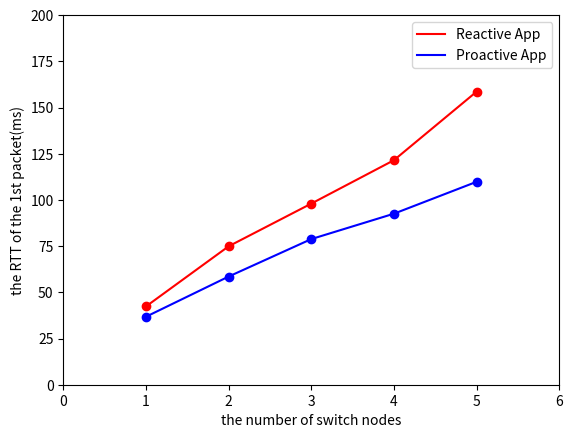

Recreate this plot in Python.
#!/usr/bin/env python
# -*- coding: utf-8 -*-

import numpy as np
import matplotlib.pyplot as plt

x = [1,2,3,4,5]
simple = [42.35,74.9,98.01,121.5,158.6]
pre_install = [36.78,58.53,78.81,92.55,109.81]

plt.plot(x,simple,label="Reactive App",color="red")
plt.plot(x,simple,'o',color="red")
plt.plot(x,pre_install,label="Proactive App",color="blue")
plt.plot(x,pre_install,'o',color="blue")
plt.axis([0,5,0,200])
plt.xticks([0,1,2,3,4,5,6])
plt.xlabel("the number of switch nodes")
plt.ylabel("the RTT of the 1st packet(ms)")
plt.legend()
plt.show()


